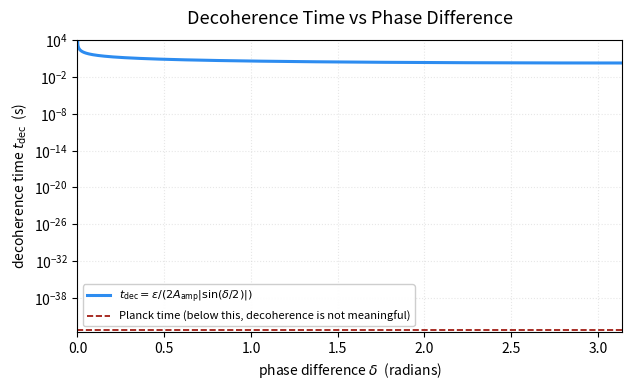

Python code for this plot:
"""Regenerate the decoherence panel that entanglement-formalization.html uses.

The old fig-rotation-decoherence.png paired a rotation curve with a
decoherence plot. The rotation panel belonged to the withdrawn black-hole
lifecycle and is gone from that paper, so the decoherence panel is now
standalone. Generated from the paper's own formula:

    t_dec = eps / (2 A_amp |sin(delta/2)|)
"""
import numpy as np
import matplotlib
matplotlib.use("Agg")
import matplotlib.pyplot as plt

EPS    = 1.0        # coherence limit
A_AMP  = 0.25       # field amplitude at the endpoints

delta = np.linspace(0.0, np.pi, 2000)
# avoid the removable singularity at delta = 0 by flooring the sine
s = np.maximum(np.abs(np.sin(delta/2.0)), 1e-12)
t_dec = EPS/(2.0*A_AMP*s)
# below the Planck time the decoherence description is not meaningful
t_Pl = 5.391e-44
valid = t_dec > t_Pl
delta_v, t_v = delta[valid], t_dec[valid]

fig, ax = plt.subplots(figsize=(6.4, 4.0), dpi=150)
ax.semilogy(delta_v, t_v, color="#2d8cf0", linewidth=2.2,
            label=r"$t_{\mathrm{dec}} = \epsilon / (2A_{\mathrm{amp}}|\sin(\delta/2)|)$")
ax.axhline(t_Pl, color="#990900", linestyle="--", linewidth=1.2,
           label="Planck time (below this, decoherence is not meaningful)")
ax.set_xlabel(r"phase difference $\delta$  (radians)")
ax.set_ylabel(r"decoherence time $t_{\mathrm{dec}}$  (s)")
ax.set_title("Decoherence Time vs Phase Difference", fontsize=13, pad=12)
ax.set_xlim(0, np.pi)
# the delta->0 divergence spans ~80 decades; clip the axis so the physical
# range is readable while keeping the Planck-time floor visible
ax.set_ylim(t_Pl*0.5, 1e4)
ax.grid(alpha=0.3, linestyle=":")
ax.legend(fontsize=8, loc="lower left", framealpha=0.95)
fig.tight_layout()
out = "fig-decoherence.png"
fig.savefig(out)
plt.close(fig)

print(f"{out} written  ({len(delta_v)} of {len(delta)} points above the Planck time)")
print(f"  t_dec at delta=pi : {t_dec[-1]:.6e} s")
print(f"  Planck time       : {t_Pl:.6e} s")
crossings = delta[~valid]
if len(crossings):
    print(f"  crossing below Planck time at delta ~ {crossings[-1]:.6f} rad")
else:
    print("  t_dec stays above the Planck time across the full delta range")
